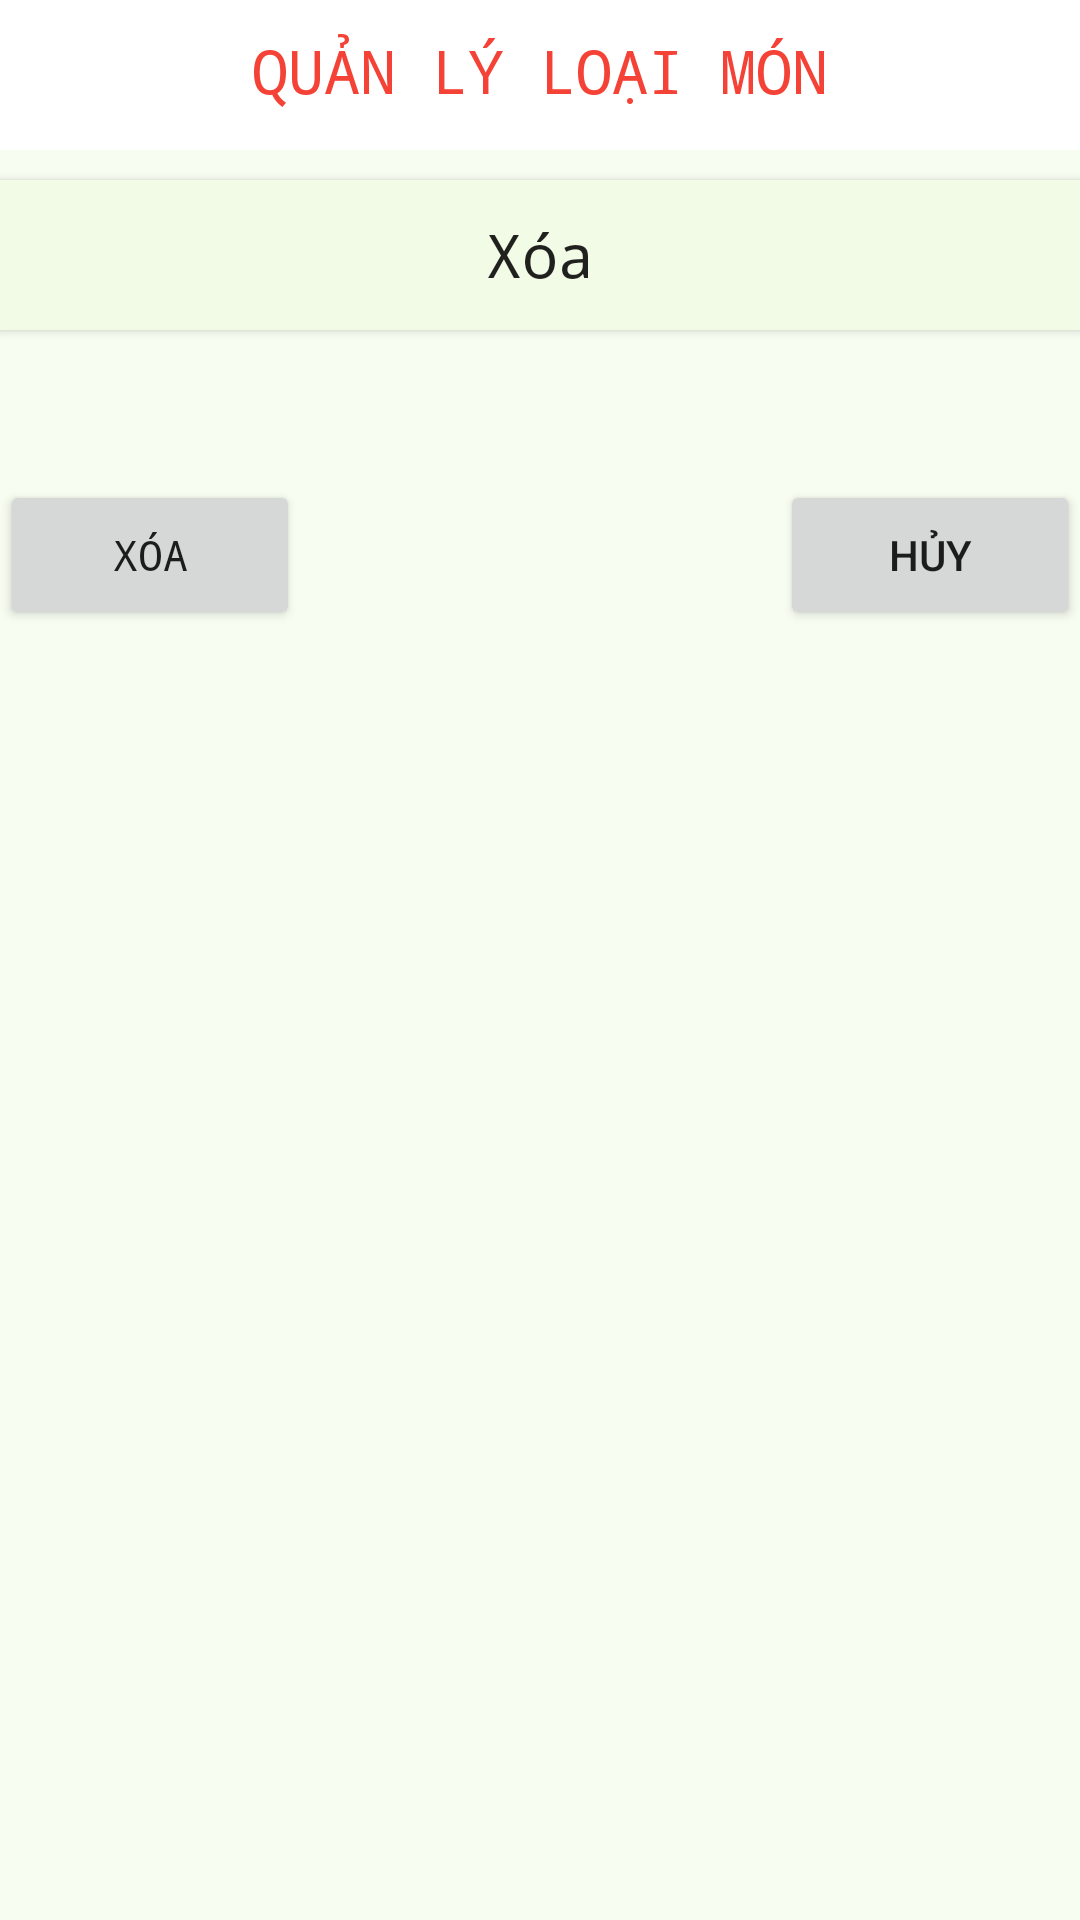

Layout XML and referenced resources for this Android screen:
<!-- AndroidManifest.xml: application theme AppTheme -->
<!-- res/layout/dialog_xoamon.xml -->
<?xml version="1.0" encoding="utf-8"?>
<RelativeLayout xmlns:android="http://schemas.android.com/apk/res/android"
    android:layout_width="match_parent"
    android:layout_height="match_parent"
    android:background="#F7FDF1">
    <TextView
        android:layout_width="match_parent"
        android:layout_height="50dp"
        android:fontFamily="monospace"
        android:textSize="20dp"
        android:textAlignment="center"
        android:text="QUẢN LÝ LOẠI MÓN"
        android:paddingTop="10dp"
        android:textColor="#F44336"
        android:background="#FFFFFF"
        android:id="@+id/quanlyloaimon"
        ></TextView>
    <Button
        android:layout_width="match_parent"
        android:layout_height="50dp"
        android:text="Xóa"
        android:layout_below="@+id/quanlyloaimon"
        android:fontFamily="monospace"
        android:textAllCaps="false"
        android:textSize="20dp"
        android:id="@+id/btnX"
        android:background="#F2FBE6"
        android:layout_marginTop="10dp"
        ></Button>
    <TextView
        android:layout_width="match_parent"
        android:layout_height="50dp"
        android:layout_below="@+id/btnX"
        android:fontFamily="monospace"
        android:textColor="#000000"
        android:id="@+id/tvtenMonXoa"
        ></TextView>
    <Button
        android:layout_width="100dp"
        android:layout_height="50dp"
        android:id="@+id/btnXoaMon"
        android:layout_below="@+id/tvtenMonXoa"
        android:text="Xóa"
        android:fontFamily="monospace"
        ></Button>
    <Button
        android:layout_width="100dp"
        android:layout_height="50dp"
        android:layout_below="@id/tvtenMonXoa"
        android:layout_alignParentRight="true"
        android:text="Hủy"
        android:id="@+id/btnHuyXoaMon"
        ></Button>
</RelativeLayout>
<!-- resources referenced by this layout -->
<resources>
  <style name="AppTheme" parent="Theme.AppCompat.Light.DarkActionBar">
          
          <item name="colorPrimary">@color/colorPrimary</item>
          <item name="colorPrimaryDark">@color/colorPrimaryDark</item>
          <item name="colorAccent">@color/colorAccent</item>
      </style>
  <!-- not gathered from this repository: default colours our renderer supplied (Android Studio template values) -->
  <color name="colorPrimary">#FF6200EE</color>
  <color name="colorPrimaryDark">#FF3700B3</color>
  <color name="colorAccent">#FF03DAC5</color>
</resources>
